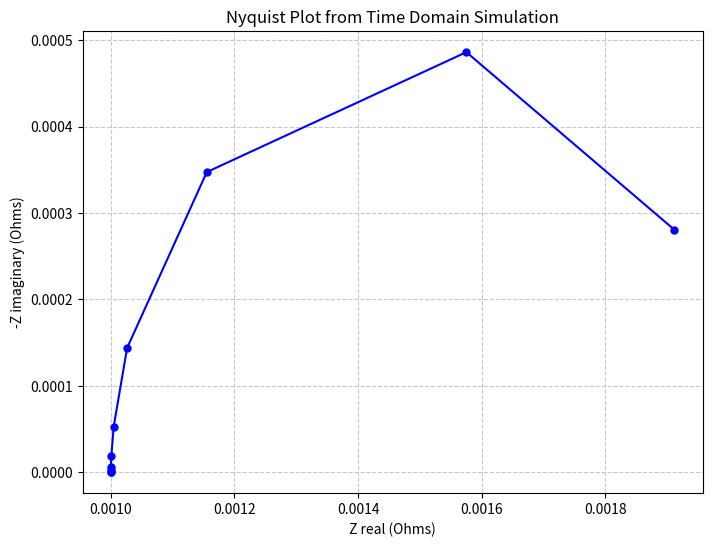
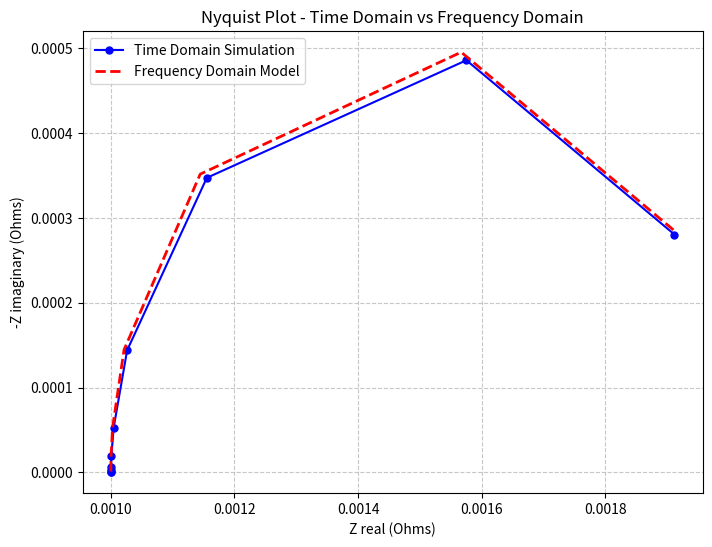
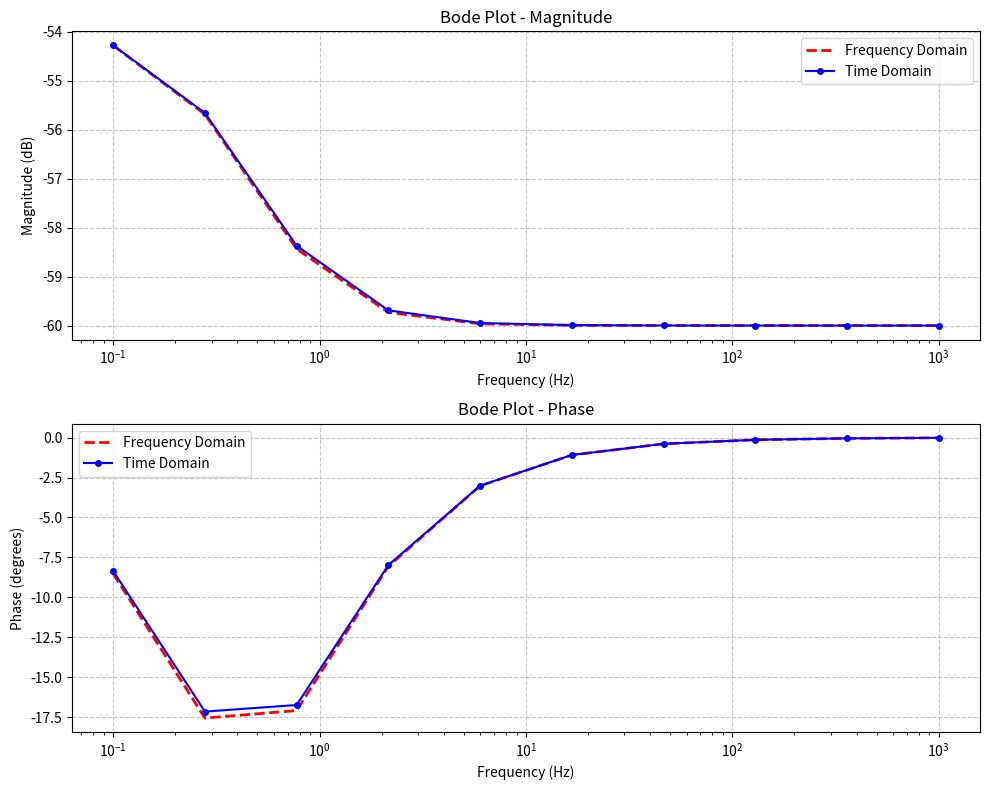

The script that saved these images, in order:
%matplotlib inline
import numpy as np
import matplotlib.pyplot as plt

RS = 0.001
RCT = 0.001
CDL = 500

tau = RCT*CDL
print(f"Time constant is {tau} seconds\n")

def time_domain_model(RS, RCT, CDL, I_signal, t):
    
    dt = t[1] - t[0]
    I_1 = np.zeros(len(t))
    V = np.zeros(len(t))
    alpha = np.exp(-dt/(RCT * CDL))
    
    
    for k in range(1,len(t)):
        I_1[k] = alpha * I_1[k - 1] + (1 - alpha) * I_signal[k]

        
        V[k] = I_1[k] * RCT + I_signal[k] * RS
    

    return V, I_1


freqs = np.logspace(-1, 3, 10) 

Z_real_sim = []
Z_imag_sim = []

for f in freqs:
    t_sweep = np.linspace(0, 10/f, 10000)
    omega = 2 * np.pi * f
    I_sweep = np.sin(omega * t_sweep)
    
    V_sweep, _ = time_domain_model(RS, RCT, CDL, I_sweep, t_sweep)
    
    N = len(t_sweep)
    V_fft = np.fft.fft(V_sweep)
    I_fft = np.fft.fft(I_sweep)
    
    dt = t_sweep[1] - t_sweep[0]
    freqs_fft = np.fft.fftfreq(N, dt)
    idx = np.argmin(np.abs(freqs_fft - f))
    
    Z = V_fft[idx] / I_fft[idx]
    Z_real_sim.append(Z.real)
    Z_imag_sim.append(-Z.imag)


plt.figure(figsize=(8, 6))
plt.plot(Z_real_sim, Z_imag_sim, 'bo-', markersize=5)
plt.xlabel('Z real (Ohms)')
plt.ylabel('-Z imaginary (Ohms)')
plt.title('Nyquist Plot from Time Domain Simulation')
plt.grid(True, linestyle='--', alpha=0.7)
plt.show()

def freq_domain_model(freqs, RS, RCT, CDL):
    omega = 2 * np.pi * freqs
    Z_cdl = 1 / (1j * omega * CDL)
    Z_parallel = (RCT * Z_cdl) / (RCT + Z_cdl)
    return RS + Z_parallel

# Calculate frequency domain model
Z_freq = freq_domain_model(freqs, RS, RCT, CDL)

# Plot both on same graph
plt.figure(figsize=(8, 6))
plt.plot(Z_real_sim, Z_imag_sim, 'bo-', markersize=5, label='Time Domain Simulation')
plt.plot(Z_freq.real, -Z_freq.imag, 'r--', linewidth=2, label='Frequency Domain Model')
plt.xlabel('Z real (Ohms)')
plt.ylabel('-Z imaginary (Ohms)')
plt.title('Nyquist Plot - Time Domain vs Frequency Domain')
plt.grid(True, linestyle='--', alpha=0.7)
plt.legend()
plt.show()

Z_freq = freq_domain_model(freqs, RS, RCT, CDL)
Z_sim = np.array(Z_real_sim) - 1j * np.array(Z_imag_sim)

fig, (ax1, ax2) = plt.subplots(2, 1, figsize=(10, 8))

ax1.semilogx(freqs, 20 * np.log10(np.abs(Z_freq)), 'r--', linewidth=2, label='Frequency Domain')
ax1.semilogx(freqs, 20 * np.log10(np.abs(Z_sim)), 'bo-', markersize=4, label='Time Domain')
ax1.set_xlabel('Frequency (Hz)')
ax1.set_ylabel('Magnitude (dB)')
ax1.set_title('Bode Plot - Magnitude')
ax1.grid(True, linestyle='--', alpha=0.7)
ax1.legend()

ax2.semilogx(freqs, np.angle(Z_freq, deg=True), 'r--', linewidth=2, label='Frequency Domain')
ax2.semilogx(freqs, np.angle(Z_sim, deg=True), 'bo-', markersize=4, label='Time Domain')
ax2.set_xlabel('Frequency (Hz)')
ax2.set_ylabel('Phase (degrees)')
ax2.set_title('Bode Plot - Phase')
ax2.grid(True, linestyle='--', alpha=0.7)
ax2.legend()

plt.tight_layout()
plt.show()
